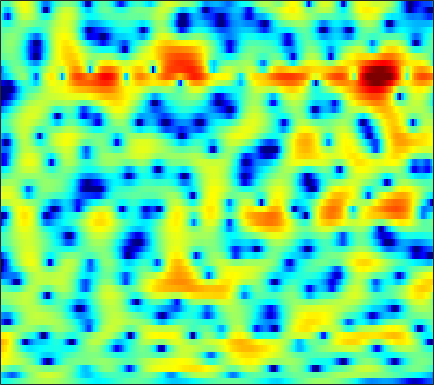

Data behind this chart, as committed beside it:
-4.2992, -4.102, -3.8066, -3.4914, -3.232, -2.8542, -2.4597, -2.1485, -1.7345, -1.2953, -0.87792, -0.58047, -0.18345, 0.18134, 0.4372, 0.75767, 1.0248, 1.1995, 1.392, 1.5294, 1.6113, 1.6408, 1.6432, 1.5815
-5.736, -6.364, -7.43, -8.711, -9.678, -10.41, -9.946, -8.88, -7.026, -5.209, -3.617, -2.555, -1.368, -0.3794, 0.2481, 0.9372, 1.49, 1.83, 2.186, 2.444, 2.613, 2.686, 2.719, 2.672
0.8931, 0.4454, -0.2483, -0.9662, -1.463, -1.91, -2.017, -1.846, -1.38, -0.7642, -0.1605, 0.2408, 0.6553, 0.9126, 1.006, 0.9929, 0.8418, 0.6581, 0.3636, 0.03415, -0.2577, -0.3976, -0.4505, -0.3464
4.328, 4.137, 3.858, 3.539, 3.286, 2.941, 2.608, 2.355, 2.013, 1.651, 1.257, 0.9216, 0.3884, -0.2682, -0.865, -1.841, -3.095, -4.289, -6.318, -9.203, -13.8, -19.93, -22.64, -13.72
5.072, 4.826, 4.43, 3.969, 3.577, 2.997, 2.387, 1.9, 1.232, 0.5412, -0.1341, -0.6362, -1.304, -1.965, -2.461, -3.114, -3.782, -4.292, -4.96, -5.558, -6.027, -6.215, -6.236, -5.97
6.446, 6.054, 5.396, 4.61, 3.921, 2.873, 1.669, 0.6514, -0.7804, -2.247, -3.608, -4.43, -5.155, -5.386, -5.355, -5.179, -4.954, -4.771, -4.577, -4.439, -4.297, -4.172, -4.039, -3.92
7.334, 6.924, 6.232, 5.345, 4.497, 3.132, 1.405, -0.195, -2.906, -6.697, -12.56, -19.4, -16.45, -11.16, -9.065, -7.461, -6.784, -6.552, -6.432, -6.266, -5.926, -5.495, -4.797, -4.098
5.173, 5.026, 4.704, 4.263, 3.858, 3.22, 2.444, 1.787, 0.7997, -0.1915, -1.128, -1.697, -2.315, -2.827, -3.321, -4.207, -5.689, -7.348, -10.98, -18.11, -18.46, -12.17, -7.471, -4.735
-1.595, -1.533, -1.445, -1.244, -1.007, -0.6314, -0.1949, 0.1257, 0.4912, 0.7808, 0.9463, 0.9959, 0.9625, 0.8227, 0.6419, 0.3276, -0.1011, -0.4576, -0.9027, -1.168, -1.151, -0.9538, -0.5027, -0.0008346
-10.41, -11.88, -15.16, -17.11, -14.11, -9.492, -6.181, -4.339, -2.463, -1.071, -0.03079, 0.5555, 1.145, 1.545, 1.734, 1.888, 1.954, 1.965, 1.946, 1.908, 1.868, 1.827, 1.777, 1.71
-8.067, -8.458, -8.901, -8.751, -8.037, -6.489, -4.716, -3.462, -1.993, -0.7849, 0.1647, 0.7402, 1.334, 1.762, 1.987, 2.18, 2.269, 2.28, 2.235, 2.142, 2.007, 1.881, 1.681, 1.436
-3.188, -3.018, -2.751, -2.384, -2.032, -1.464, -0.8466, -0.378, 0.2345, 0.7847, 1.246, 1.513, 1.778, 1.912, 1.937, 1.861, 1.684, 1.499, 1.208, 0.878, 0.5615, 0.3472, 0.09672, -0.1178
-0.43, -0.2095, 0.07912, 0.3674, 0.5914, 0.8921, 1.2, 1.43, 1.715, 1.957, 2.133, 2.206, 2.189, 2.021, 1.788, 1.31, 0.6239, -0.03113, -1.067, -2.196, -3.222, -3.734, -3.89, -3.489
0.5105, 0.6444, 0.796, 0.9122, 0.9866, 1.107, 1.274, 1.42, 1.662, 1.923, 2.157, 2.284, 2.347, 2.231, 1.988, 1.403, 0.4368, -0.6142, -2.618, -5.711, -11.15, -20.47, -15.94, -8.268
-1.306, -1.394, -1.639, -2.005, -2.322, -2.749, -3.013, -2.955, -2.471, -1.61, -0.5935, 0.1383, 0.9588, 1.535, 1.771, 1.83, 1.593, 1.231, 0.5468, -0.2665, -1.002, -1.318, -1.265, -0.7209
-5.694, -5.904, -6.411, -7.32, -8.419, -10.85, -15.45, -21.44, -16.25, -9.592, -5.622, -3.529, -1.491, -0.05382, 0.7278, 1.446, 1.865, 2.033, 2.108, 2.089, 2.047, 2.029, 2.06, 2.155
-11.45, -10.83, -10.07, -9.571, -9.419, -9.44, -9.423, -9.124, -7.922, -6.028, -3.995, -2.579, -0.9897, 0.2341, 0.9331, 1.603, 2.008, 2.164, 2.23, 2.177, 2.067, 1.987, 1.921, 1.925
-18.18, -15.27, -12.19, -9.705, -8.164, -6.389, -4.832, -3.769, -2.425, -1.162, 0.001788, 0.7735, 1.636, 2.272, 2.585, 2.766, 2.674, 2.433, 1.887, 1.127, 0.2514, -0.3688, -0.932, -0.9837
-22.04, -17.45, -12.56, -8.9, -6.663, -4.205, -2.211, -0.95, 0.4686, 1.637, 2.569, 3.112, 3.626, 3.895, 3.917, 3.681, 3.109, 2.42, 1.082, -0.8909, -3.845, -7.187, -15.13, -14.77
-11.8, -10.48, -8.195, -5.937, -4.389, -2.544, -0.9757, 0.03769, 1.185, 2.106, 2.809, 3.194, 3.518, 3.606, 3.52, 3.188, 2.592, 1.96, 0.8593, -0.5221, -2.125, -3.334, -4.568, -4.849
-4.798, -4.392, -3.637, -2.713, -1.967, -0.9741, -0.03109, 0.6207, 1.385, 2.008, 2.479, 2.725, 2.91, 2.921, 2.818, 2.532, 2.086, 1.656, 0.9775, 0.2177, -0.5658, -1.126, -1.794, -2.326
-2.44, -2.163, -1.677, -1.087, -0.5956, 0.07639, 0.7352, 1.198, 1.743, 2.185, 2.506, 2.66, 2.735, 2.677, 2.539, 2.238, 1.82, 1.437, 0.8542, 0.2047, -0.4851, -1.022, -1.746, -2.496
-2.516, -2.174, -1.577, -0.8645, -0.3019, 0.4535, 1.166, 1.648, 2.199, 2.619, 2.896, 3.001, 2.994, 2.824, 2.597, 2.165, 1.61, 1.125, 0.4134, -0.3434, -1.115, -1.697, -2.467, -3.246
-5.411, -4.615, -3.338, -1.995, -1.007, 0.2353, 1.339, 2.051, 2.823, 3.379, 3.701, 3.786, 3.7, 3.365, 2.962, 2.235, 1.306, 0.5033, -0.6511, -1.812, -2.868, -3.523, -4.201, -4.667
-12.76, -9.987, -7.029, -4.432, -2.633, -0.477, 1.312, 2.416, 3.563, 4.347, 4.772, 4.861, 4.679, 4.151, 3.514, 2.331, 0.7325, -0.7594, -3.167, -5.944, -8.639, -9.856, -9.778, -8.72
-14.69, -17.17, -15.02, -8.59, -4.93, -1.361, 1.191, 2.626, 4.003, 4.884, 5.332, 5.407, 5.159, 4.531, 3.797, 2.421, 0.5205, -1.322, -4.517, -8.91, -14.78, -17.86, -15.56, -13.03
-5.204, -5.905, -5.34, -3.359, -1.605, 0.4942, 2.152, 3.098, 3.981, 4.483, 4.656, 4.598, 4.299, 3.744, 3.163, 2.159, 0.861, -0.324, -2.172, -4.279, -6.547, -8.311, -10.99, -14.81
1.576, 1.493, 1.595, 1.908, 2.224, 2.631, 2.922, 3.009, 2.94, 2.643, 2.173, 1.762, 1.239, 0.8136, 0.5681, 0.2668, -0.09461, -0.4719, -1.146, -2.058, -3.191, -4.157, -5.622, -7.117
3.458, 3.491, 3.501, 3.478, 3.397, 3.159, 2.721, 2.197, 1.184, -0.27, -2.24, -4.013, -6.166, -6.532, -5.455, -3.654, -2.218, -1.484, -0.8952, -0.6815, -0.7552, -0.9403, -1.295, -1.682
2.53, 2.744, 2.912, 2.937, 2.84, 2.537, 1.979, 1.362, 0.1711, -1.564, -4.051, -6.594, -10.54, -10.84, -8.143, -4.937, -2.739, -1.598, -0.5628, 0.07663, 0.4237, 0.5329, 0.5535, 0.4564
0.002801, 0.4214, 0.8537, 1.124, 1.236, 1.247, 1.086, 0.8452, 0.3712, -0.2577, -0.9735, -1.476, -1.958, -2.046, -1.846, -1.334, -0.7455, -0.338, 0.09938, 0.3969, 0.5678, 0.6273, 0.6277, 0.5606
-2.537, -2.073, -1.502, -0.9569, -0.5718, -0.1139, 0.2679, 0.4819, 0.6831, 0.7922, 0.8253, 0.8244, 0.8104, 0.8101, 0.8138, 0.8176, 0.7981, 0.7488, 0.6282, 0.4374, 0.1965, 0.01139, -0.2173, -0.3764
-5.381, -5.184, -4.602, -3.655, -2.807, -1.633, -0.5363, 0.1933, 1.009, 1.64, 2.107, 2.35, 2.546, 2.602, 2.554, 2.353, 1.999, 1.62, 0.9605, 0.1279, -0.859, -1.628, -2.529, -3
-11.96, -14.04, -13.14, -9.232, -6.582, -3.759, -1.583, -0.2594, 1.153, 2.223, 3, 3.408, 3.745, 3.84, 3.763, 3.463, 2.908, 2.309, 1.203, -0.3467, -2.53, -4.836, -9.425, -15.58
-12.06, -13.51, -12.93, -10.05, -7.725, -4.969, -2.684, -1.245, 0.3322, 1.563, 2.461, 2.935, 3.307, 3.411, 3.323, 3.009, 2.474, 1.936, 1.019, -0.1505, -1.59, -2.843, -4.516, -5.387
-8.997, -9.563, -9.635, -8.754, -7.558, -5.603, -3.588, -2.219, -0.6547, 0.5663, 1.423, 1.831, 2.075, 2.02, 1.805, 1.331, 0.7543, 0.3104, -0.1975, -0.5639, -0.7771, -0.8274, -0.7339, -0.4314
-10.23, -13.21, -18.57, -16.11, -11.46, -7.046, -3.955, -2.215, -0.4443, 0.7719, 1.496, 1.726, 1.642, 1.091, 0.3758, -0.9582, -2.577, -3.712, -4.419, -3.815, -2.498, -1.45, -0.1924, 0.861
-6.522, -7.678, -8.674, -7.897, -6.328, -3.953, -1.833, -0.5253, 0.8237, 1.726, 2.195, 2.251, 1.893, 0.9743, -0.1617, -2.463, -6.264, -11.09, -19.14, -9.724, -4.862, -2.663, -0.6647, 0.6939
-3.406, -3.336, -3.045, -2.457, -1.84, -0.8847, 0.1035, 0.8061, 1.591, 2.157, 2.459, 2.496, 2.262, 1.706, 1.077, -0.001533, -1.205, -1.996, -2.592, -2.501, -1.988, -1.536, -1.05, -0.7104
-3.523, -3.026, -2.3, -1.55, -0.9579, -0.155, 0.6204, 1.169, 1.807, 2.318, 2.665, 2.809, 2.841, 2.698, 2.483, 2.083, 1.605, 1.222, 0.6985, 0.1656, -0.4463, -1.009, -1.986, -3.282
-5.587, -4.757, -3.703, -2.688, -1.952, -0.9965, -0.09393, 0.5295, 1.282, 1.934, 2.459, 2.759, 3.044, 3.183, 3.192, 3.09, 2.855, 2.587, 2.102, 1.434, 0.5264, -0.3786, -1.996, -4.346
-9.168, -8.221, -6.987, -5.716, -4.777, -3.555, -2.378, -1.55, -0.5264, 0.3758, 1.154, 1.652, 2.188, 2.581, 2.787, 2.938, 2.945, 2.856, 2.611, 2.2, 1.618, 1.058, 0.1429, -0.9242
-14.74, -13.81, -12.26, -10.6, -9.33, -7.639, -6.03, -4.874, -3.439, -2.176, -1.087, -0.3788, 0.4092, 1.042, 1.421, 1.805, 2.072, 2.203, 2.281, 2.263, 2.145, 2.006, 1.766, 1.495
-25.97, -22.51, -19.22, -16.7, -14.92, -12.6, -10.25, -8.568, -6.55, -4.795, -3.351, -2.478, -1.524, -0.7769, -0.3292, 0.1816, 0.6276, 0.9343, 1.314, 1.666, 1.966, 2.152, 2.349, 2.493
-22.24, -22.37, -22.8, -24.29, -23.8, -18.94, -13.97, -11.05, -8.101, -5.919, -4.357, -3.518, -2.767, -2.329, -2.111, -1.831, -1.43, -0.9902, -0.2206, 0.6319, 1.462, 2.004, 2.588, 3.006
-13.57, -14.42, -15.68, -16.81, -16.32, -13.44, -9.824, -7.546, -5.175, -3.543, -2.613, -2.296, -2.429, -3.197, -4.148, -5.724, -6.425, -5.436, -2.939, -0.5006, 1.416, 2.502, 3.499, 4.036
-8.77, -7.898, -6.809, -5.723, -4.835, -3.545, -2.193, -1.279, -0.3011, 0.3005, 0.462, 0.2232, -0.6005, -2.157, -3.995, -7.716, -11.18, -8.669, -3.698, -0.1802, 2.264, 3.551, 4.658, 5.109
-9.873, -7.352, -5.045, -3.404, -2.468, -1.471, -0.7611, -0.3909, -0.121, -0.161, -0.4661, -0.9103, -1.719, -2.692, -3.43, -4.176, -4.271, -3.817, -2.642, -1.116, 0.4164, 1.433, 2.514, 3.169
-4.329, -3.662, -2.731, -1.915, -1.421, -0.9556, -0.7328, -0.7588, -1.008, -1.551, -2.405, -3.22, -4.554, -6.046, -7.148, -8.286, -8.608, -8.09, -6.599, -4.651, -2.716, -1.374, 0.1916, 1.452
-1.493, -1.214, -0.8207, -0.5014, -0.3588, -0.3204, -0.4941, -0.7911, -1.456, -2.427, -3.816, -5.097, -7.275, -10.13, -13.02, -18.96, -30.78, -20.68, -13.38, -8.986, -5.712, -3.702, -1.474, 0.3592
-0.8725, -0.4597, -0.0431, 0.2113, 0.2766, 0.1743, -0.1712, -0.5934, -1.427, -2.596, -4.108, -5.532, -7.813, -10.54, -12.68, -15.24, -16.39, -15.71, -13.13, -9.892, -6.758, -4.632, -2.189, -0.1518
-1.065, -0.4431, 0.1324, 0.465, 0.5747, 0.5217, 0.2307, -0.1567, -0.9023, -1.955, -3.345, -4.669, -6.834, -9.588, -12.28, -17.43, -27.99, -23.47, -14.79, -9.923, -6.391, -4.25, -1.877, 0.06641
-1.267, -0.7395, -0.2169, 0.1195, 0.2632, 0.3209, 0.2179, 0.01569, -0.4297, -1.102, -2.032, -2.897, -4.281, -5.947, -7.312, -9.054, -10.01, -9.729, -8.142, -6.069, -4.008, -2.592, -0.8997, 0.5613
-1.692, -1.527, -1.324, -1.105, -0.9334, -0.6942, -0.4856, -0.3777, -0.3553, -0.4939, -0.8014, -1.138, -1.713, -2.36, -2.834, -3.346, -3.603, -3.587, -3.262, -2.653, -1.854, -1.183, -0.2417, 0.6807
-2.732, -3.237, -3.76, -3.822, -3.474, -2.639, -1.664, -0.9806, -0.2445, 0.2477, 0.4933, 0.5238, 0.3904, 0.1157, -0.1665, -0.5838, -0.9911, -1.251, -1.507, -1.575, -1.42, -1.144, -0.5845, 0.1378
-4.061, -6.331, -10.77, -14.17, -10.71, -5.903, -2.696, -1.013, 0.6051, 1.661, 2.271, 2.481, 2.484, 2.186, 1.795, 1.057, 0.09344, -0.7473, -1.969, -3.147, -3.903, -3.928, -3.179, -1.867
-2.455, -4.015, -6.064, -6.8, -5.742, -3.299, -0.9484, 0.5063, 2.004, 3.035, 3.618, 3.793, 3.682, 3.18, 2.559, 1.38, -0.2539, -1.847, -4.636, -8.807, -16.46, -21.01, -11.18, -6.19
-1.482, -2.109, -2.467, -2.181, -1.563, -0.3916, 0.9132, 1.845, 2.881, 3.613, 3.999, 4.036, 3.735, 3.046, 2.251, 0.8329, -0.9781, -2.578, -4.964, -7.365, -9.174, -9.497, -8.392, -6.409
